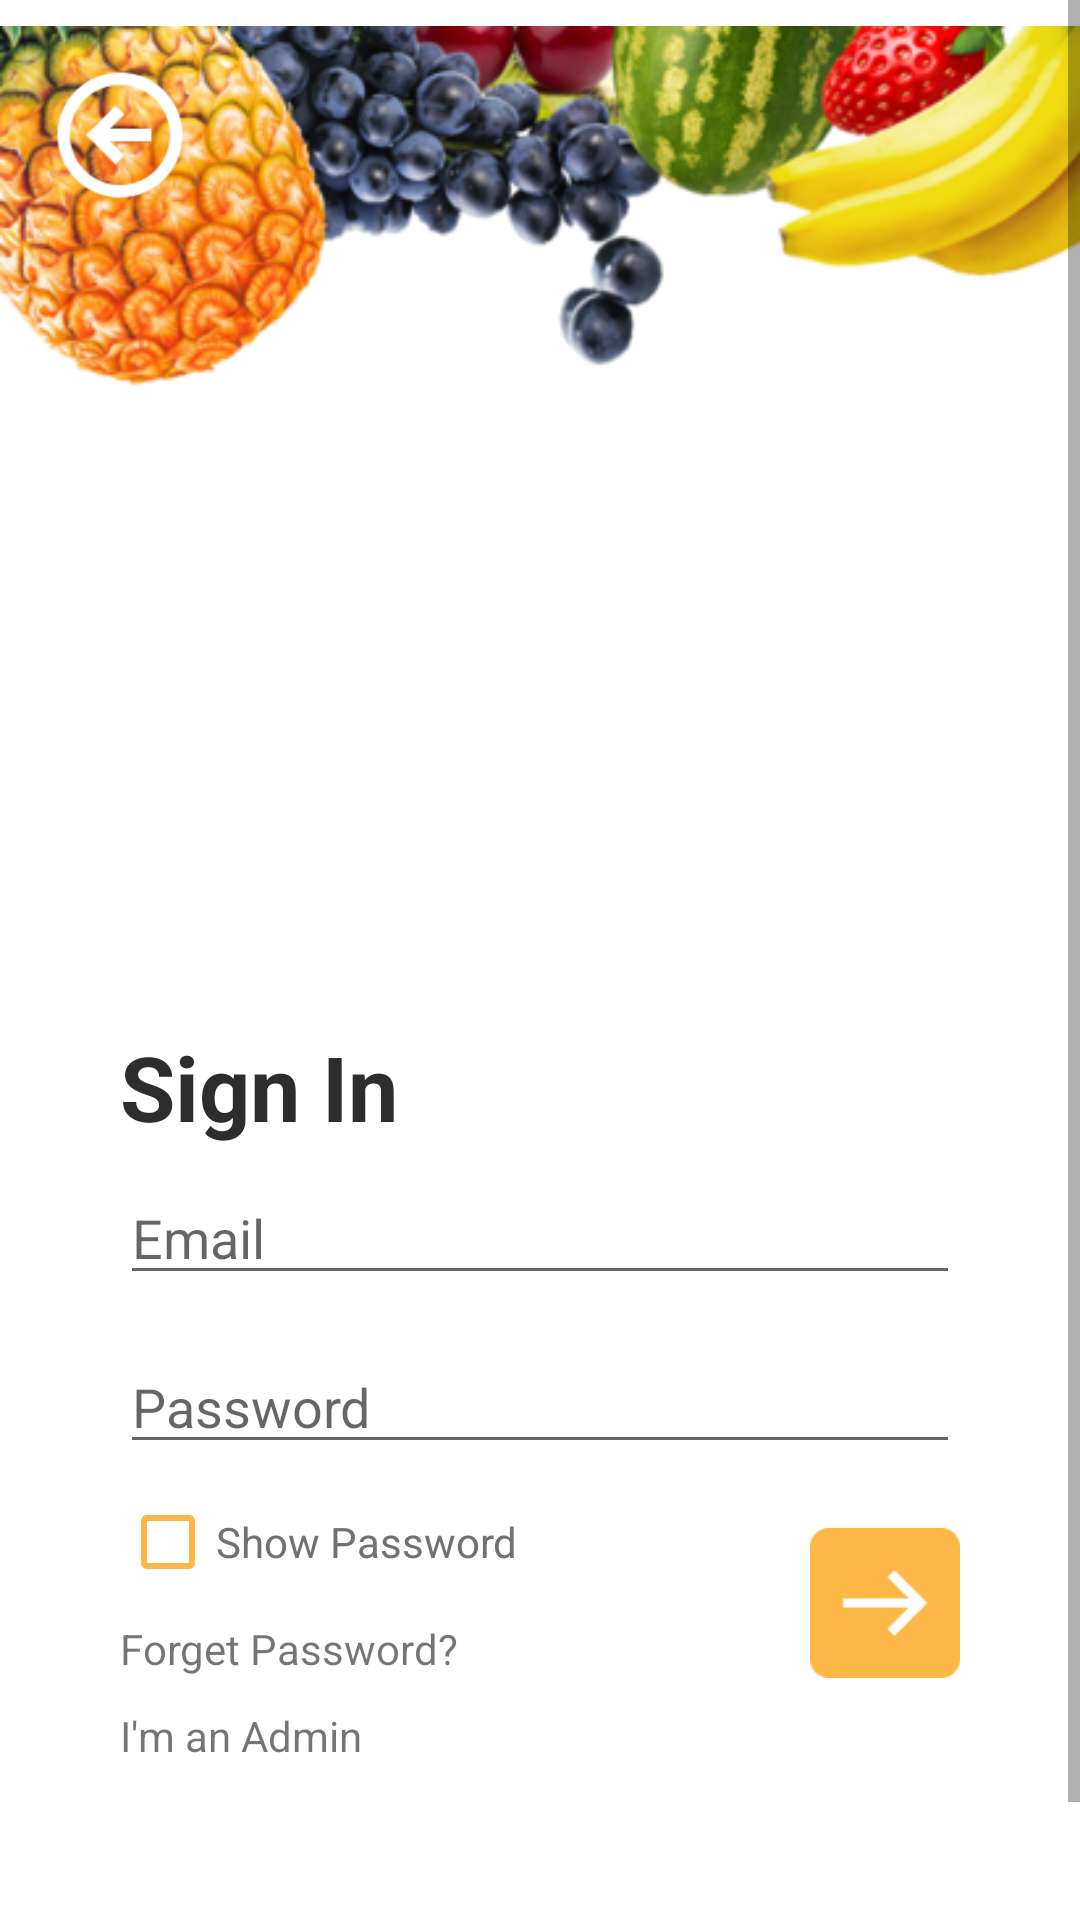

Android layout source for this screen:
<!-- AndroidManifest.xml: application theme Theme.Retriving_Data -->
<!-- res/layout/activity_login.xml -->
<?xml version="1.0" encoding="utf-8"?>
<ScrollView
    xmlns:android="http://schemas.android.com/apk/res/android"
    xmlns:app="http://schemas.android.com/apk/res-auto"
    xmlns:tools="http://schemas.android.com/tools"
    android:layout_width="match_parent"
    android:layout_height="match_parent"
    android:fillViewport="true">

    <androidx.constraintlayout.widget.ConstraintLayout
        android:layout_width="match_parent"
        android:layout_height="match_parent"
        android:background="#FFFFFF"
        tools:context=".ui.activities.login">

        <TextView
            android:id="@+id/textView3"
            android:layout_width="wrap_content"
            android:layout_height="22dp"
            android:layout_marginStart="40dp"
            android:layout_marginLeft="40dp"
            android:layout_marginTop="10dp"
            android:text="I'm an Admin"
            app:layout_constraintBottom_toBottomOf="parent"
            app:layout_constraintEnd_toStartOf="@+id/done_btn"
            app:layout_constraintHorizontal_bias="0.0"
            app:layout_constraintStart_toStartOf="parent"
            app:layout_constraintTop_toBottomOf="@+id/forget_txt"
            app:layout_constraintVertical_bias="0.0" />

        <CheckBox
            android:id="@+id/show_Password"
            android:layout_width="wrap_content"
            android:layout_height="wrap_content"
            android:layout_marginStart="40dp"
            android:layout_marginLeft="40dp"
            android:layout_marginTop="10dp"
            android:layout_marginBottom="152dp"
            android:background="#00FFFFFF"
            android:buttonTint="#fdb746"
            android:checked="false"
            android:text="Show Password"
            android:textColor="#737070"
            app:layout_constraintBottom_toBottomOf="parent"
            app:layout_constraintEnd_toEndOf="parent"
            app:layout_constraintHorizontal_bias="0.0"
            app:layout_constraintStart_toStartOf="parent"
            app:layout_constraintTop_toBottomOf="@+id/password_txt"
            app:layout_constraintVertical_bias="0.0" />

        <EditText
            android:id="@+id/password_txt"
            android:layout_width="0dp"
            android:layout_height="wrap_content"
            android:layout_marginStart="40dp"
            android:layout_marginLeft="40dp"
            android:layout_marginTop="15dp"
            android:layout_marginEnd="40dp"
            android:layout_marginRight="40dp"
            android:ems="10"
            android:hint="Password"
            android:inputType="textPassword"
            app:layout_constraintEnd_toEndOf="parent"
            app:layout_constraintHorizontal_bias="0.0"
            app:layout_constraintStart_toStartOf="parent"
            app:layout_constraintTop_toBottomOf="@+id/email_txt"
            />

        <EditText
            android:id="@+id/email_txt"
            android:layout_width="0dp"
            android:layout_height="wrap_content"
            android:layout_marginStart="40dp"
            android:layout_marginLeft="40dp"
            android:layout_marginTop="8dp"
            android:layout_marginEnd="40dp"
            android:layout_marginRight="40dp"
            android:ems="10"
            android:hint="Email"
            android:inputType="textEmailAddress"
            app:layout_constraintEnd_toEndOf="parent"
            app:layout_constraintHorizontal_bias="0.0"
            app:layout_constraintStart_toStartOf="parent"
            app:layout_constraintTop_toBottomOf="@+id/textView" />

        <ImageView
            android:id="@+id/imageView"
            android:layout_width="wrap_content"
            android:layout_height="wrap_content"
            app:layout_constraintEnd_toEndOf="parent"
            app:layout_constraintStart_toStartOf="parent"
            app:layout_constraintTop_toTopOf="parent"
            app:srcCompat="@drawable/fruits1" />

        <TextView
            android:id="@+id/textView"
            android:layout_width="wrap_content"
            android:layout_height="wrap_content"
            android:layout_marginStart="40dp"
            android:layout_marginLeft="40dp"
            android:layout_marginTop="204dp"
            android:text="Sign In"
            android:textColor="#2E2C2C"
            android:textSize="30dp"
            android:textStyle="bold"
            app:layout_constraintEnd_toEndOf="parent"
            app:layout_constraintHorizontal_bias="0.0"
            app:layout_constraintStart_toStartOf="parent"
            app:layout_constraintTop_toBottomOf="@+id/imageView" />

        <Button
            android:id="@+id/back_btn"
            android:layout_width="50dp"
            android:layout_height="50dp"
            android:layout_marginStart="15dp"
            android:layout_marginLeft="15dp"
            android:layout_marginTop="20dp"
            android:background="@drawable/back_icon"
            app:layout_constraintEnd_toEndOf="parent"
            app:layout_constraintHorizontal_bias="0.0"
            app:layout_constraintStart_toStartOf="parent"
            app:layout_constraintTop_toTopOf="parent"
            android:onClick="back"/>

        <Button
            android:id="@+id/done_btn"
            android:layout_width="50dp"
            android:layout_height="50dp"
            android:layout_marginTop="16dp"
            android:layout_marginEnd="40dp"
            android:layout_marginRight="40dp"
            android:background="@drawable/doneicon"
            app:layout_constraintBottom_toBottomOf="parent"
            app:layout_constraintEnd_toEndOf="parent"
            app:layout_constraintHorizontal_bias="1.0"
            app:layout_constraintStart_toStartOf="parent"
            app:layout_constraintTop_toBottomOf="@+id/password_txt"
            app:layout_constraintVertical_bias="0.042" />

        <TextView
            android:id="@+id/forget_txt"
            android:layout_width="wrap_content"
            android:layout_height="wrap_content"
            android:layout_marginStart="40dp"
            android:layout_marginLeft="40dp"
            android:layout_marginTop="10dp"
            android:text="Forget Password?"
            app:layout_constraintBottom_toBottomOf="parent"
            app:layout_constraintEnd_toStartOf="@+id/done_btn"
            app:layout_constraintHorizontal_bias="0.0"
            app:layout_constraintStart_toStartOf="parent"
            app:layout_constraintTop_toBottomOf="@+id/show_Password"
            app:layout_constraintVertical_bias="0.0" />

        <ProgressBar
            android:id="@+id/progressBar2"
            style="?android:attr/progressBarStyle"
            android:layout_width="wrap_content"
            android:layout_height="wrap_content"
            android:layout_marginTop="50dp"
            android:visibility="gone"
            app:layout_constraintBottom_toTopOf="@+id/textView"
            app:layout_constraintEnd_toEndOf="parent"
            app:layout_constraintHorizontal_bias="0.498"
            app:layout_constraintStart_toStartOf="parent"
            app:layout_constraintTop_toBottomOf="@+id/imageView"
            app:layout_constraintVertical_bias="0.075"
            tools:visibility="gone" />


    </androidx.constraintlayout.widget.ConstraintLayout>
</ScrollView>
<!-- resources referenced by this layout -->
<resources>
  <!-- drawable back_icon: png bitmap (drawable-v24, 2056 bytes) -->
  <!-- drawable doneicon: png bitmap (drawable-v24, 1084 bytes) -->
  <!-- drawable fruits1: png bitmap (drawable-v24, 128925 bytes) -->
  <style name="Theme.Retriving_Data" parent="Theme.AppCompat.Light.DarkActionBar">
          
          <item name="colorPrimary">#FDB746</item>
          <item name="colorPrimaryVariant">@color/purple_700</item>
          <item name="colorOnPrimary">@color/white</item>
          
          <item name="colorSecondary">@color/teal_200</item>
          <item name="colorSecondaryVariant">@color/teal_700</item>
          <item name="colorOnSecondary">@color/black</item>
          
          <item name="android:statusBarColor" tools:targetApi="l">?attr/colorPrimaryVariant</item>
          
      </style>
  <color name="purple_700">#C9C8C8</color>
  <color name="white">#FFFFFFFF</color>
  <color name="teal_200">#FF03DAC5</color>
  <color name="teal_700">#FF018786</color>
  <color name="black">#FF000000</color>
</resources>
